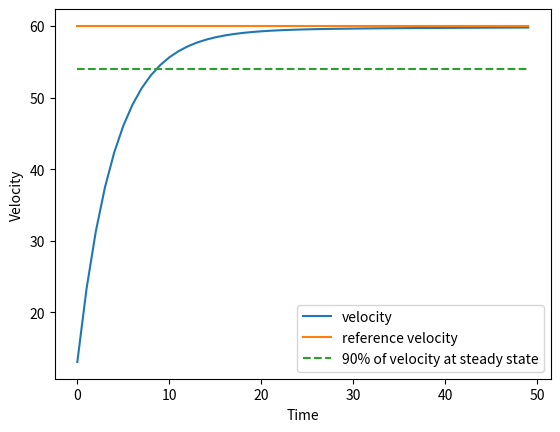

This figure's Python source:

import numpy as np
import matplotlib.pyplot as plt


m = 1000                    #Mass of car
b = 25                      #drag coefficient
time = np.arange(50)        #time array
t = 0                       #current time
r = 60                      #reference velocity
v = 0                       #Current velocity
v_arr = []                  #velocity array

kp = 213                    #Parameters
kd = 0
ki = 5

r_arr = []                  #reference array
for i in range((len(time))):
    r_arr.append(r)
# print(r_arr)

old_e = 0                   #Error terms
E = 0
e_arr = []                  #error array


while t!= len(time):        #the cruise control
    e = r - v
    e_arr.append(e)
    e_dot = e - old_e
    E = E + e
    u = (kp*e) + (kd*e_dot) + (ki*E)
    old_e = e
    v = (m*v + u - b*v)/(m)
    v_arr.append(v)
    t += 1
# print(v_arr)              #54 in 10s desired and maximum overshoot of 3
# print(e_arr)

rise_time= 0
v_at_rise_t = r * ((90)/100)
rise_t_arr = []
for i in range(len(v_arr)):
    if v_arr[i] >= v_at_rise_t:
        rise_time = i
        break
print("Rise time =",rise_time,'secs')
for i in range((len(time))):
    rise_t_arr.append(v_at_rise_t)
# print(rise_t_arr)


max_overshoot = r * (5/100)  #allowed overshoot is 5% of steady state
overshoot = False
print("maximum overshoot =",max_overshoot)
for i in range(len(e_arr)):
    if e_arr[i] < -(max_overshoot):
        overshoot = True
        break
# print(e_arr)
print("overshoot = ", overshoot)

plt.plot(time,v_arr , label = 'velocity')
plt.plot(r_arr, label = "reference velocity")
plt.plot(time,rise_t_arr,'--', label = '90% of velocity at steady state')
plt.plot()
plt.xlabel('Time')
plt.ylabel('Velocity')
plt.legend()
plt.show()







